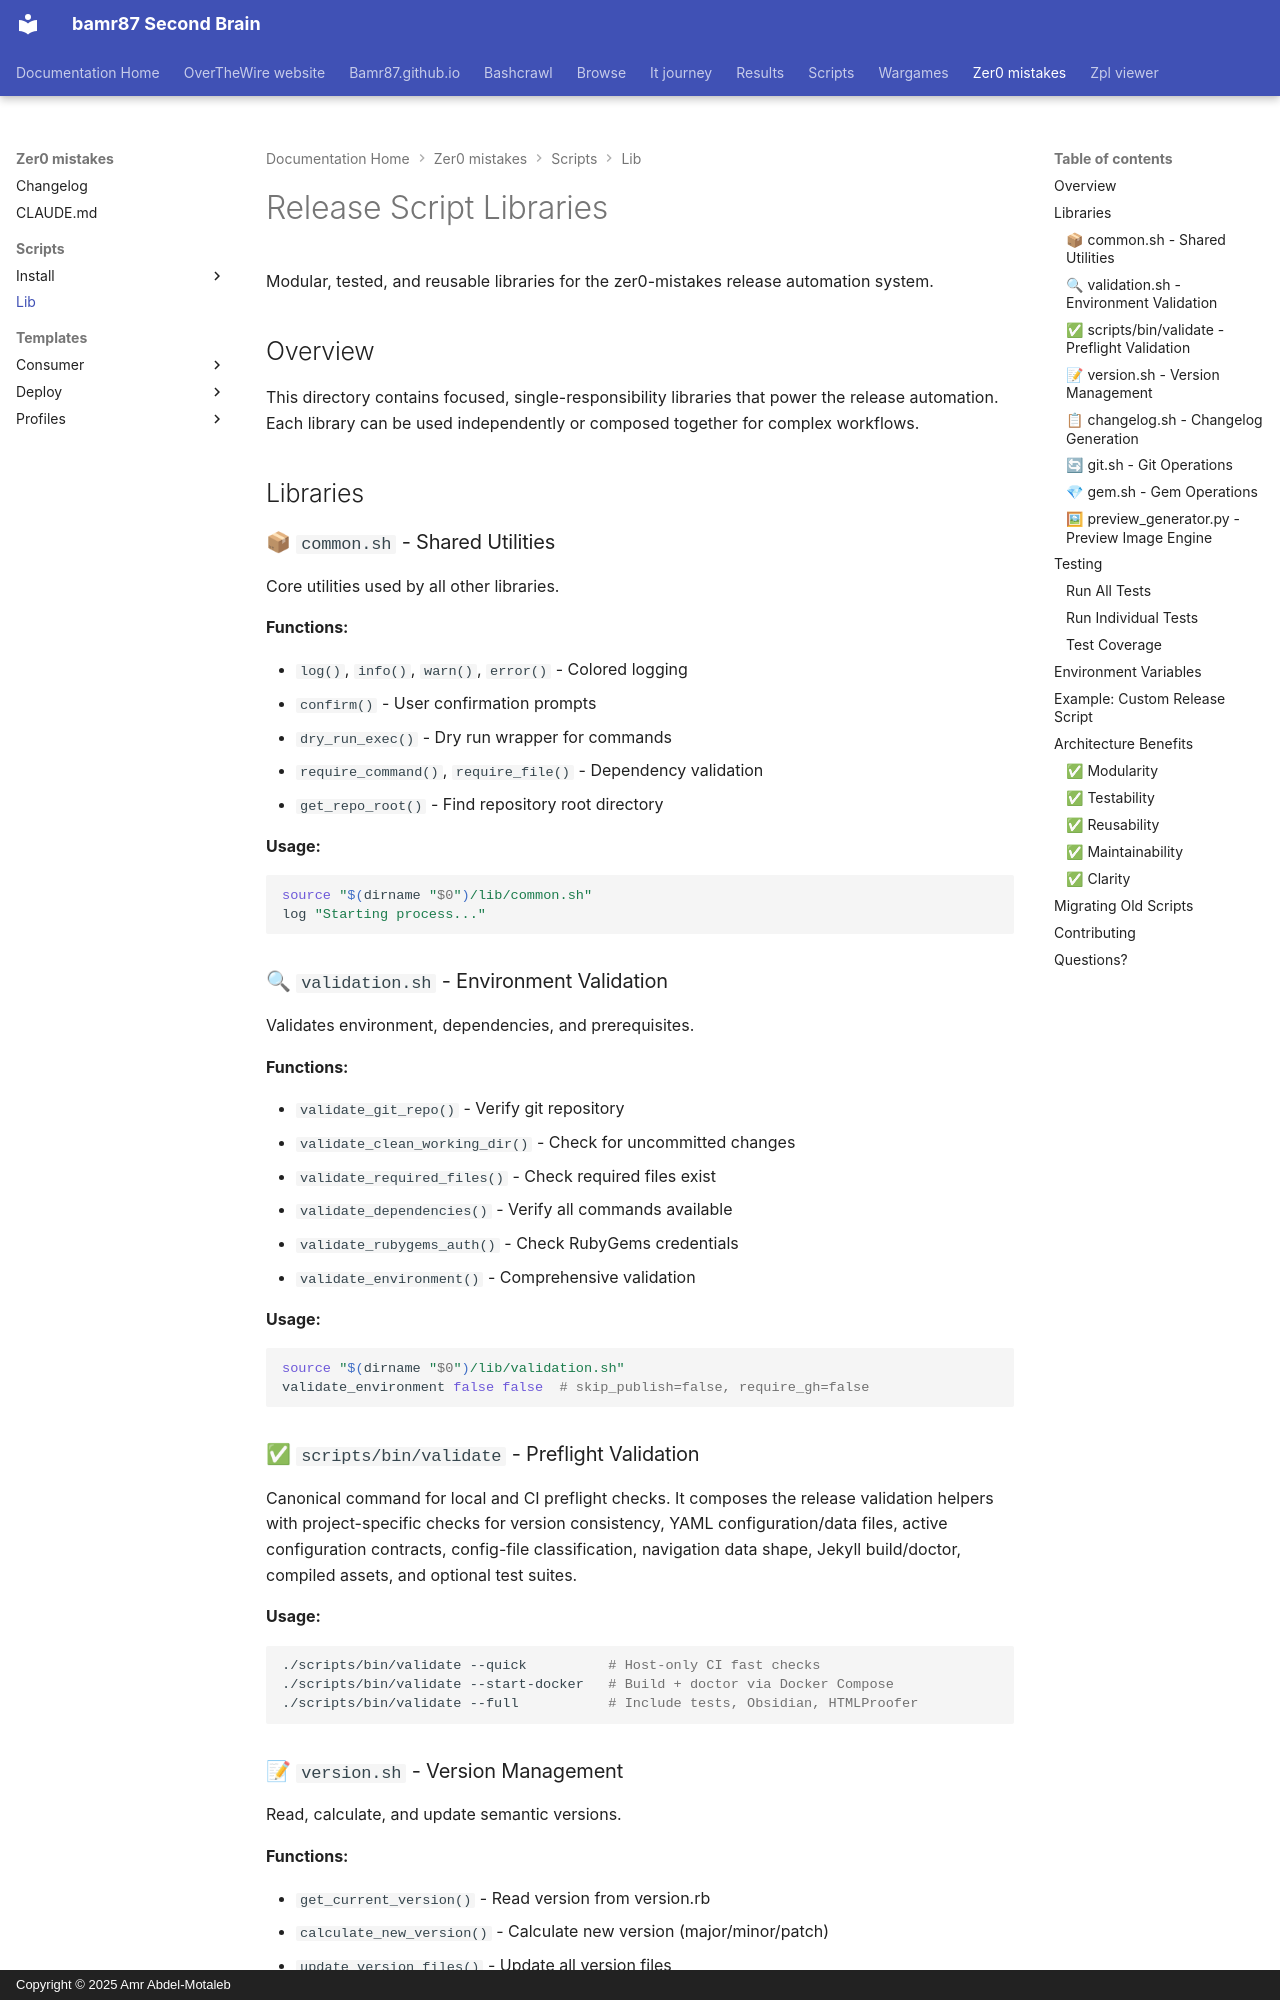

repository: bamr87/README · page: zer0-mistakes/scripts/lib/index.html · generator: mkdocs · copyright: Copyright © 2025 Amr Abdel-Motaleb

---
source_file: scripts/lib/README.md
source_repo: bamr87/zer0-mistakes
source_url: https://github.com/bamr87/zer0-mistakes/blob/main/scripts/lib/README.md
title: Release Script Libraries
---
# Release Script Libraries

Modular, tested, and reusable libraries for the zer0-mistakes release automation system.

## Overview

This directory contains focused, single-responsibility libraries that power the release automation. Each library can be used independently or composed together for complex workflows.

## Libraries

### 📦 `common.sh` - Shared Utilities

Core utilities used by all other libraries.

**Functions:**

- `log()`, `info()`, `warn()`, `error()` - Colored logging
- `confirm()` - User confirmation prompts
- `dry_run_exec()` - Dry run wrapper for commands
- `require_command()`, `require_file()` - Dependency validation
- `get_repo_root()` - Find repository root directory

**Usage:**

```bash
source "$(dirname "$0")/lib/common.sh"
log "Starting process..."
```

### 🔍 `validation.sh` - Environment Validation

Validates environment, dependencies, and prerequisites.

**Functions:**

- `validate_git_repo()` - Verify git repository
- `validate_clean_working_dir()` - Check for uncommitted changes
- `validate_required_files()` - Check required files exist
- `validate_dependencies()` - Verify all commands available
- `validate_rubygems_auth()` - Check RubyGems credentials
- `validate_environment()` - Comprehensive validation

**Usage:**

```bash
source "$(dirname "$0")/lib/validation.sh"
validate_environment false false  # skip_publish=false, require_gh=false
```
